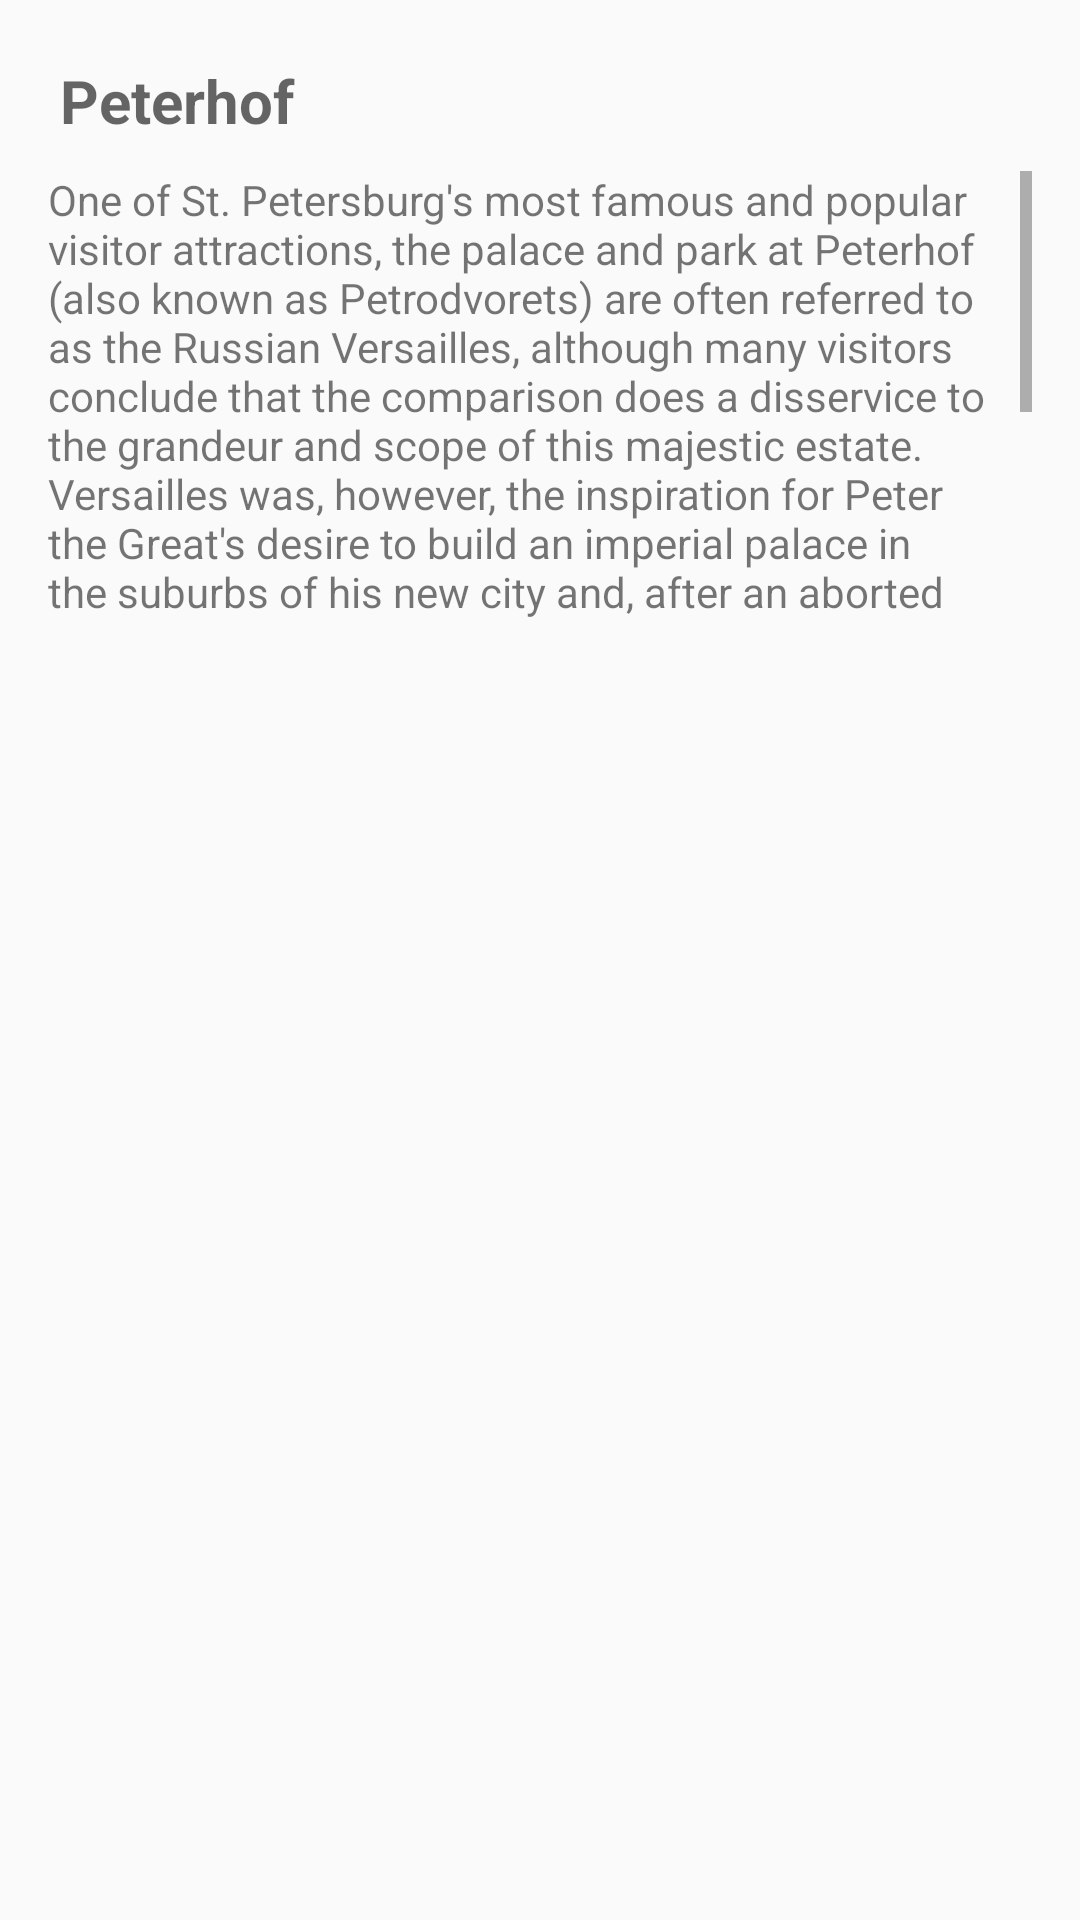

Android layout source for this screen:
<!-- AndroidManifest.xml: application theme AppTheme -->
<!-- res/layout/activity_peterhof.xml -->
<?xml version="1.0" encoding="utf-8"?>
<ScrollView xmlns:android="http://schemas.android.com/apk/res/android"
    android:layout_width="match_parent"
    android:layout_height="match_parent">

    <LinearLayout
        android:layout_width="match_parent"
        android:layout_height="wrap_content"
        android:orientation="vertical">

        <ImageView
            android:layout_width="match_parent"
            android:layout_height="wrap_content"
            android:adjustViewBounds="true"
            android:src="@drawable/peterhofactivity_image" />

        <TextView
            style="@style/ActivityHeadlineStyle"
            android:layout_width="match_parent"
            android:layout_height="wrap_content"
            android:text="@string/peterhof" />

        <ScrollView
            android:layout_width="match_parent"
            android:layout_height="@dimen/scrollview"
            android:layout_marginBottom="@dimen/margin5"
            android:layout_marginLeft="@dimen/activity_vertical_margin"
            android:layout_marginRight="@dimen/activity_vertical_margin">

            <TextView
                android:layout_width="match_parent"
                android:layout_height="wrap_content"
                android:text="@string/peterhof_text" />

        </ScrollView>

    </LinearLayout>

</ScrollView>
<!-- resources referenced by this layout -->
<resources>
  <dimen name="activity_vertical_margin">16dp</dimen>
  <dimen name="margin5">5dp</dimen>
  <dimen name="scrollview">150dp</dimen>
  <string name="peterhof">Peterhof</string>
  <string name="peterhof_text">One of St. Petersburg\'s most famous and popular visitor attractions, the palace and park at Peterhof (also known as Petrodvorets) are often referred to as "the Russian Versailles", although many visitors conclude that the comparison does a disservice to the grandeur and scope of this majestic estate.\nVersailles was, however, the inspiration for Peter the Great\'s desire to build an imperial palace in the suburbs of his new city and, after an aborted attempt at Strelna, Peterhof - which means "Peter's Court" in German - became the site for the Tsar's Monplaisir Palace, and then of the original Grand Palace. The estate was equally popular with Peter's daughter, Empress Elizabeth, who ordered the expansion of the Grand Palace and greatly extended the park and the famous system of fountains, including the truly spectacular Grand Cascade.</string>
  <style name="ActivityHeadlineStyle">
          <item name="android:layout_width">match_parent</item>
          <item name="android:layout_height">wrap_content</item>
          <item name="android:gravity">center_vertical</item>
          <item name="android:paddingLeft">20dp</item>
          <item name="android:paddingRight">20dp</item>
          <item name="android:paddingTop">20dp</item>
          <item name="android:paddingBottom">10dp</item>
          <item name="android:textStyle">bold</item>
          <item name="android:textAppearance">?android:textAppearanceMedium</item>
          <item name="android:textSize">20sp</item>
      </style>
  <style name="AppTheme" parent="Theme.AppCompat.Light.DarkActionBar">
          <item name="colorPrimary">@color/primary_color</item>
          <item name="colorPrimaryDark">@color/primary_dark_color</item>
      </style>
  <color name="primary_color">#4A312A</color>
  <color name="primary_dark_color">#2F1D1A</color>
</resources>
